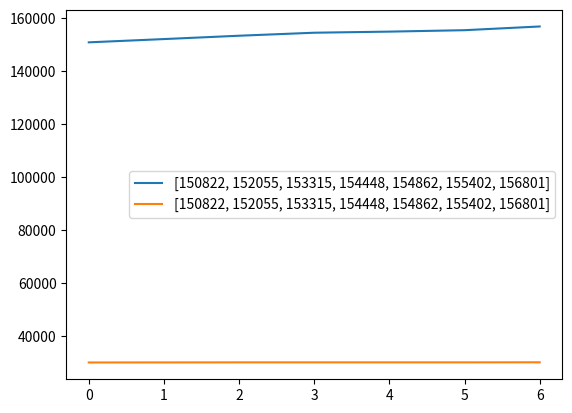

This chart was generated by the following Python code:
import  matplotlib.pyplot as plt
L = [['  150822', '  152055', '  153315', '  154448', '  154862', '  155402', '  156801'], [' 30183', ' 30198', ' 30225', ' 30225', ' 30225', ' 30224', ' 30252']]
for elements in L:
    for i in range(0, len(elements)): 
        elements[i] = int(elements[i]) 
days = len(L[0])
for lists in L:
    one = plt.plot(range(days),lists,label=L[0])
plt.legend()
plt.show()